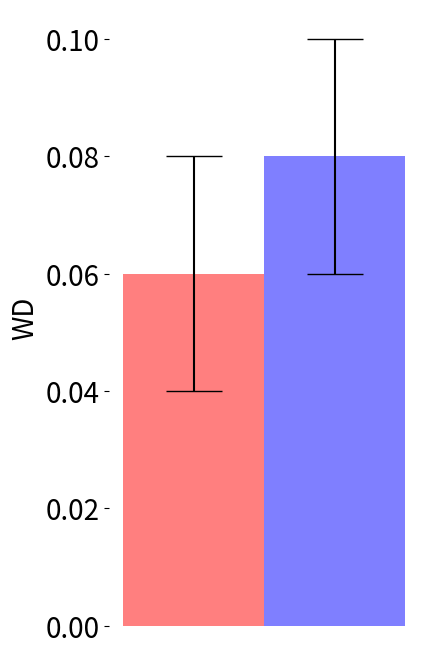

Reproduce this figure in Python. (Note: this script raises an exception after producing the figure.)
import numpy as np
import os
import pandas as pd
import matplotlib.pyplot as plt

"""
here we visualize the InhomoNet metrics and compare it to one of ours. Lets do the single channel t Biasf

Graph is something like this


Bar plot
Synthetic:

    Inhomonet vs model 
    WD/SSIM/RMSE
    
7T


"""

FONTSIZE_XLABEL = 20
FONTSIZE_YLABEL = 20
FONTSIZE_XTICKS = 20
FONTSIZE_YTICKS = 20
FONTSIZE_TITLE = 20
FONTSIZE_LEGEND = 13
FIG_SIZE = (4, 8)
YLIM = 1


def plot_bar_on_ax(ax, x_value, y_value, y_error, color, label):
    ax.bar([x_value], [y_value], yerr=[y_error], width=bar_width, align='center',
           alpha=0.5, color=color,
           ecolor='black',
           label=label,
           capsize=FONTSIZE_TITLE)
    return ax


def get_values(df, metric_list, model_name, data_type):
    return [df.loc[model_name][f'{x}_{data_type}'] for x in metric_list]


def plot_bar(inhomonet_tuple, model_tuple):
    inhom_value, inhom_std = inhomonet_tuple
    model_value, model_std = model_tuple
    fig, ax = plt.subplots(figsize=FIG_SIZE)
    ax = plot_bar_on_ax(ax, x_value=0, y_value=inhom_value, y_error=inhom_std, color='r', label='Inhomonet')
    ax = plot_bar_on_ax(ax, x_value=bar_width, y_value=model_value, y_error=model_std, color='b', label='Single-channel t-Biasfield')
    #plt.legend(loc='lower right', prop={'size': FONTSIZE_LEGEND})
    ax.set_ylabel(i_metric, fontsize=FONTSIZE_YLABEL)
    # ax.tick_params(axis='x', labelrotation=0, labelsize=FONTSIZE_XTICKS)
    ax.tick_params(
        axis='x',  # changes apply to the x-axis
        which='both',  # both major and minor ticks are affected
        bottom=False,  # ticks along the bottom edge are off
        top=False,  # ticks along the top edge are off
        labelbottom=False)  # labels along the bottom edge are off
    ax.tick_params(axis='y', labelrotation=0, labelsize=FONTSIZE_YTICKS)
    # ax.set_ylim(0, YLIM)
    ax.set_xticks([bar_width/2])
    # ax.set_xticklabels([i_metric])
    # ax.yaxis.grid(True)
    ax.spines['top'].set_visible(False)
    ax.spines['right'].set_visible(False)
    ax.spines['bottom'].set_visible(False)
    ax.spines['left'].set_visible(False)
    return fig


data = {
    'synthetic': ['Uncorrected', 'N4', 'Single biasfield', 'Singe homogeneous', 'Multi biasfield', 'Multi homogeneous', 'Inhomonet'],
    'WD_mean': [0.45, 0.44, 0.08, 0.06, 0.08, 0.06, 0.06],
    'WD_std': [0.03, 0.04, 0.02, 0.01, 0.02, 0.02, 0.02],
    'SSIM_mean': [0.23, 0.24, 0.76, 0.73, 0.77, 0.75, 0.7],
    'SSIM_std': [0.04, 0.05, 0.05, 0.04, 0.05, 0.04, 0.05],
    'RMSE_mean': [9.83, 9.91, 6.33, 6.38, 6.32, 6.28, 6.61],
    'RMSE_std': [0.65, 0.65, 0.54, 0.54, 0.56, 0.51, 0.5]
}

data_singlebiasf = {
    'Single biasfield': ['synthetic', 'volunteer', 'patient', 'patient_3T'],
    'homogeneity_mean': [0.56, 0.39, 0.61, 0.62],
    'homogeneity_std': [0.06, 0.06, 0.05, 0.06],
    'energy_mean': [0.54, 0.36, 0.57, 0.59],
    'energy_std': [0.06, 0.07, 0.06, 0.06],
    'rel_homogeneity_mean': [5.32, 1.51, 0.17, 0.12],
    'rel_homogeneity_std': [1.21, 0.56, 0.05, 0.03],
    'rel_energy_mean': [8.60, 5.71, 0.26, 0.23],
    'rel_energy_std': [2.28, 1.72, 0.06, 0.06]
}


data_inhomonet = {
    'Inhomonet': ['synthetic', 'volunteer', 'patient', 'patient_3T'],
    'homogeneity_mean': [0.57, 0.4, 0.58, 0.62],
    'homogeneity_std': [0.06, 0.06, 0.06, 0.06],
    'energy_mean': [0.54, 0.35, 0.55, 0.59],
    'energy_std': [0.06, 0.07, 0.06, 0.06],
    'rel_homogeneity_mean': [5.42, 1.53, 0.12, 0.13],
    'rel_homogeneity_std': [1.21, 0.56, 0.06, 0.03],
    'rel_energy_mean': [8.58, 5.63, 0.22, 0.22],
    'rel_energy_std': [2.29, 1.73, 0.07, 0.06]
}

DFINAL = '/home/<user>/Documents/paper/inhomogeneity removal/rebuttal'

df = pd.DataFrame(data)
df = df.set_index('synthetic')
metric_list = ['WD', 'SSIM', 'RMSE']

inhomonet_metric_mean = get_values(df, metric_list, 'Inhomonet', 'mean')
inhomonet_metric_std = get_values(df, metric_list, 'Inhomonet', 'std')


model_metric_mean = get_values(df, metric_list, 'Single biasfield', 'mean')
model_metric_std = get_values(df, metric_list, 'Single biasfield', 'std')

bar_width = 0.2
for ii, i_metric in enumerate(metric_list):
    ddest = os.path.join(DFINAL, f'{i_metric}.png')
    inhom_value = inhomonet_metric_mean[ii]
    model_value = model_metric_mean[ii]
    inhom_std = inhomonet_metric_std[ii]
    model_std = model_metric_std[ii]
    fig = plot_bar((inhom_value, inhom_std), (model_value, model_std))
    fig.savefig(ddest, bbox_inches='tight', pad_inches=0.0)


"""
Now create the other one 
"""

df_inhomonet = pd.DataFrame(data_inhomonet)
df_inhomonet = df_inhomonet.set_index('Inhomonet')

df_model = pd.DataFrame(data_singlebiasf)
df_model = df_model.set_index('Single biasfield')

metric_list = ['homogeneity', 'energy']

for selected_dataset in ['synthetic', 'patient']:
    inhomonet_metric_mean = get_values(df_inhomonet, metric_list, selected_dataset, 'mean')
    inhomonet_metric_std = get_values(df_inhomonet, metric_list, selected_dataset, 'std')
    model_metric_mean = get_values(df_model, metric_list, selected_dataset, 'mean')
    model_metric_std = get_values(df_model, metric_list, selected_dataset, 'std')

    bar_width = 0.2
    for ii, i_metric in enumerate(metric_list):
        ddest = os.path.join(DFINAL, f'{i_metric}_{selected_dataset}.png')
        print(ddest)
        inhom_value = inhomonet_metric_mean[ii]
        model_value = model_metric_mean[ii]
        inhom_std = inhomonet_metric_std[ii]
        model_std = model_metric_std[ii]
        fig = plot_bar((inhom_value, inhom_std), (model_value, model_std))
        fig.savefig(ddest, bbox_inches='tight', pad_inches=0.0)

plt.close('all')